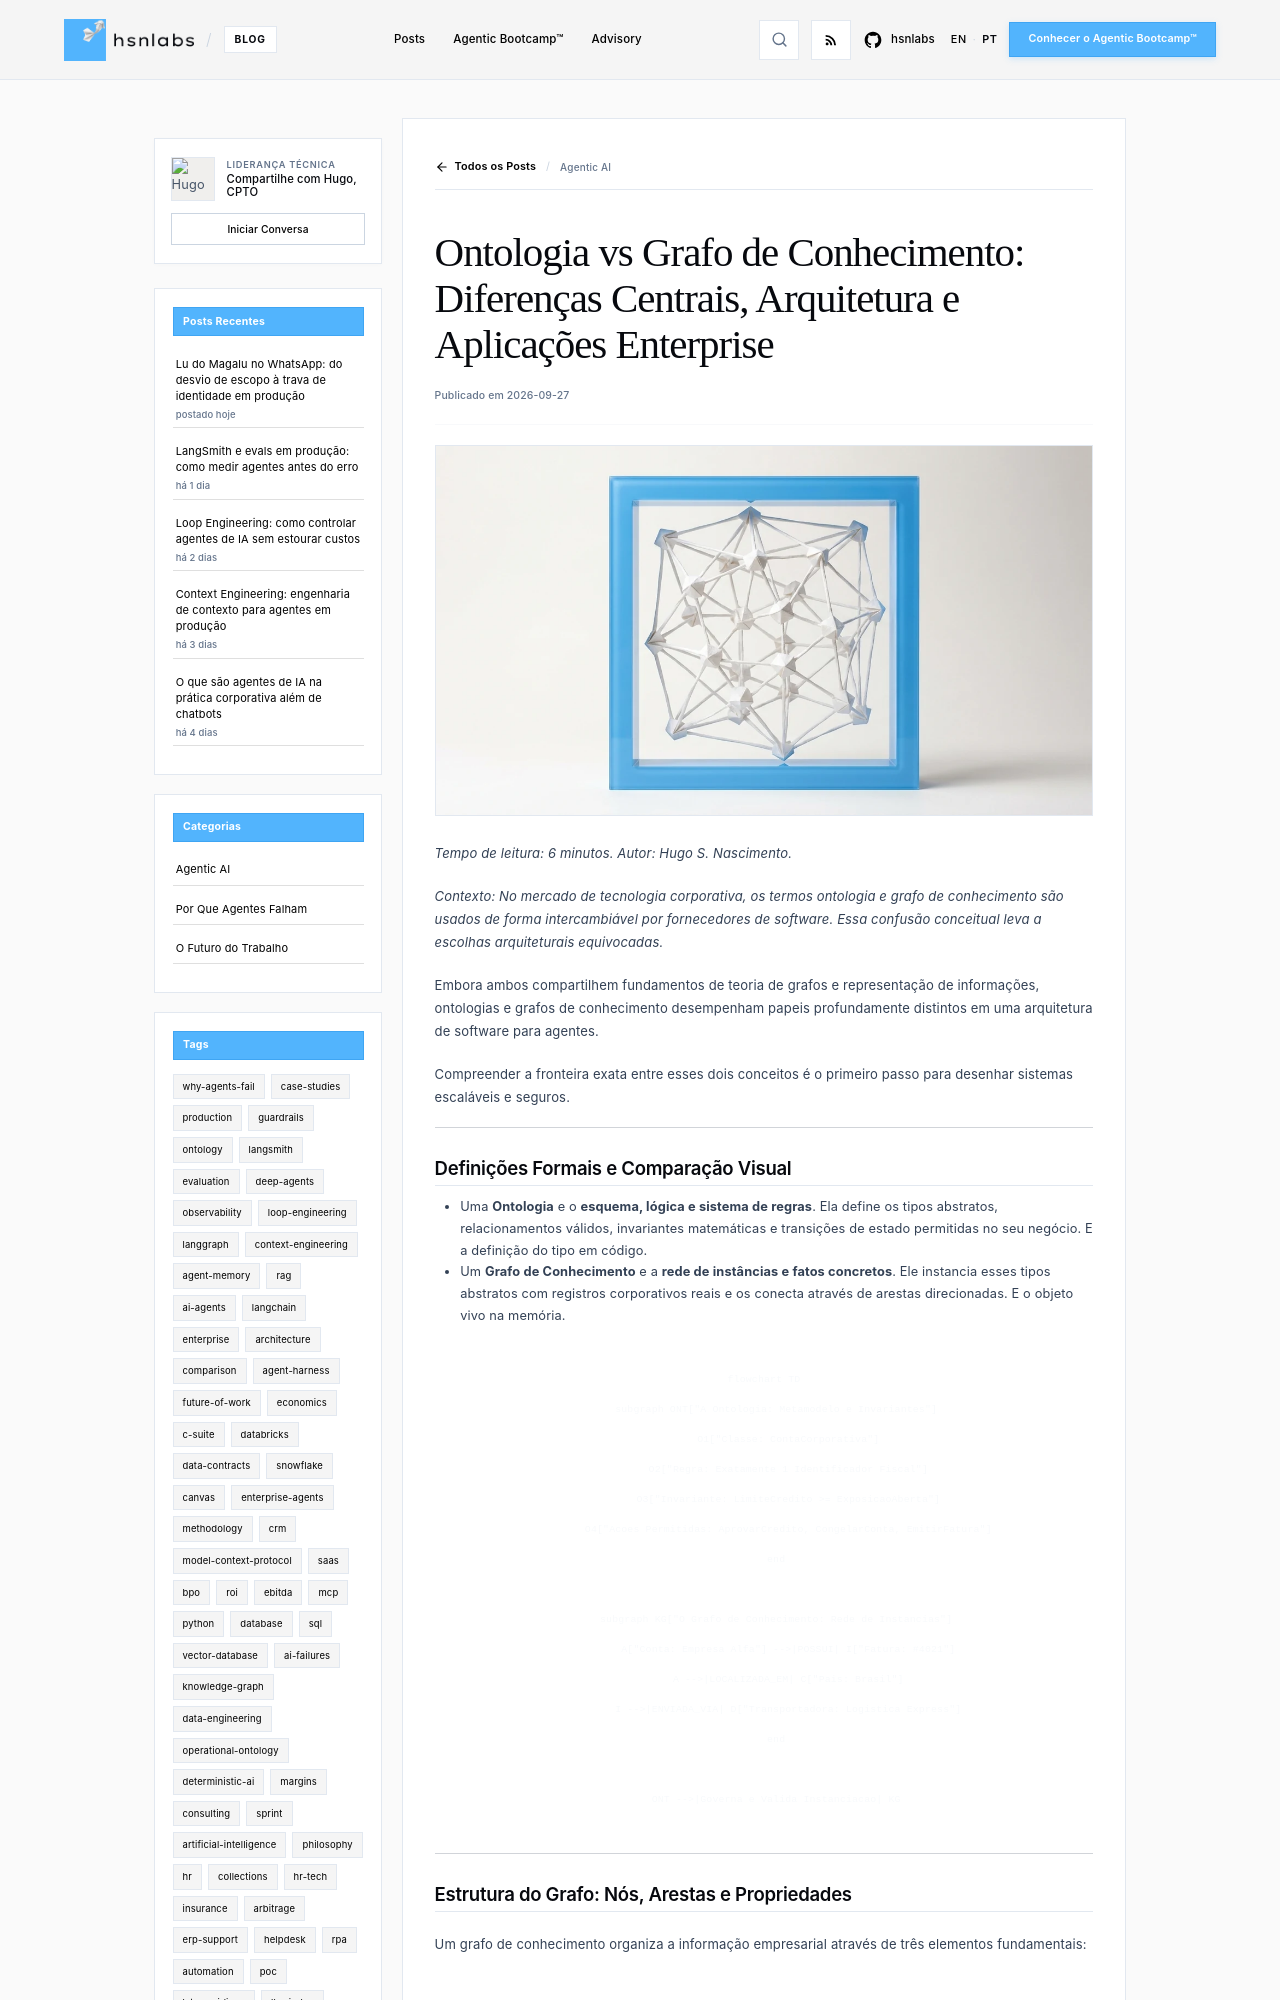

repository: hsnlabs-ai/blog · page: pt/post/ontologia-vs-grafo-conhecimento/index.html · generator: mkdocs

---
title: 'Ontologia vs Grafo de Conhecimento: Diferenças Centrais, Arquitetura e Aplicações Enterprise'
date: '2026-09-27'
category: Agentic AI
tags:
- ontology
- knowledge-graph
- architecture
description: 'Desmistificando os conceitos de ontologia e grafo de conhecimento em projetos corporativos de inteligência artificial e agentes autônomos.'
author: Hugo S. Nascimento
image: assets/images/posts/ontology-vs-knowledge-graph/cover.webp
---

*Tempo de leitura: 6 minutos. Autor: Hugo S. Nascimento.*

<!-- more -->

*Contexto: No mercado de tecnologia corporativa, os termos ontologia e grafo de conhecimento são usados de forma intercambiável por fornecedores de software. Essa confusão conceitual leva a escolhas arquiteturais equivocadas.*

Embora ambos compartilhem fundamentos de teoria de grafos e representação de informações, ontologias e grafos de conhecimento desempenham papeis profundamente distintos em uma arquitetura de software para agentes.

Compreender a fronteira exata entre esses dois conceitos é o primeiro passo para desenhar sistemas escaláveis e seguros.

---

## Definições Formais e Comparação Visual

- Uma **Ontologia** e o **esquema, lógica e sistema de regras**. Ela define os tipos abstratos, relacionamentos válidos, invariantes matemáticas e transições de estado permitidas no seu negócio. E a definição do tipo em código.
- Um **Grafo de Conhecimento** e a **rede de instâncias e fatos concretos**. Ele instancia esses tipos abstratos com registros corporativos reais e os conecta através de arestas direcionadas. E o objeto vivo na memória.

```mermaid
flowchart TD
    subgraph ONT["A Ontologia: Metamodelo e Invariantes"]
        O1["Classe: ContaCorporativa"]
        O2["Regra: Exatamente 1 Identificador Fiscal"]
        O3["Invariante: LimiteCredito >= ExposicaoAberta"]
        O4["Acoes Permitidas: AprovarCredito, CongelarConta, EmitirFatura"]
    end

    subgraph KG["O Grafo de Conhecimento: Rede de Instancias"]
        A["Conta: Empresa Alfa"] -->|POSSUI| I["Fatura: #4021"]
        A -->|LOCALIZADA_EM| C["Pais: Brasil"]
        I -->|ENVIADA_VIA| D["Transportadora: Logistica Express"]
    end

    ONT -->|Governa e Valida Instanciacao| KG
```

---
